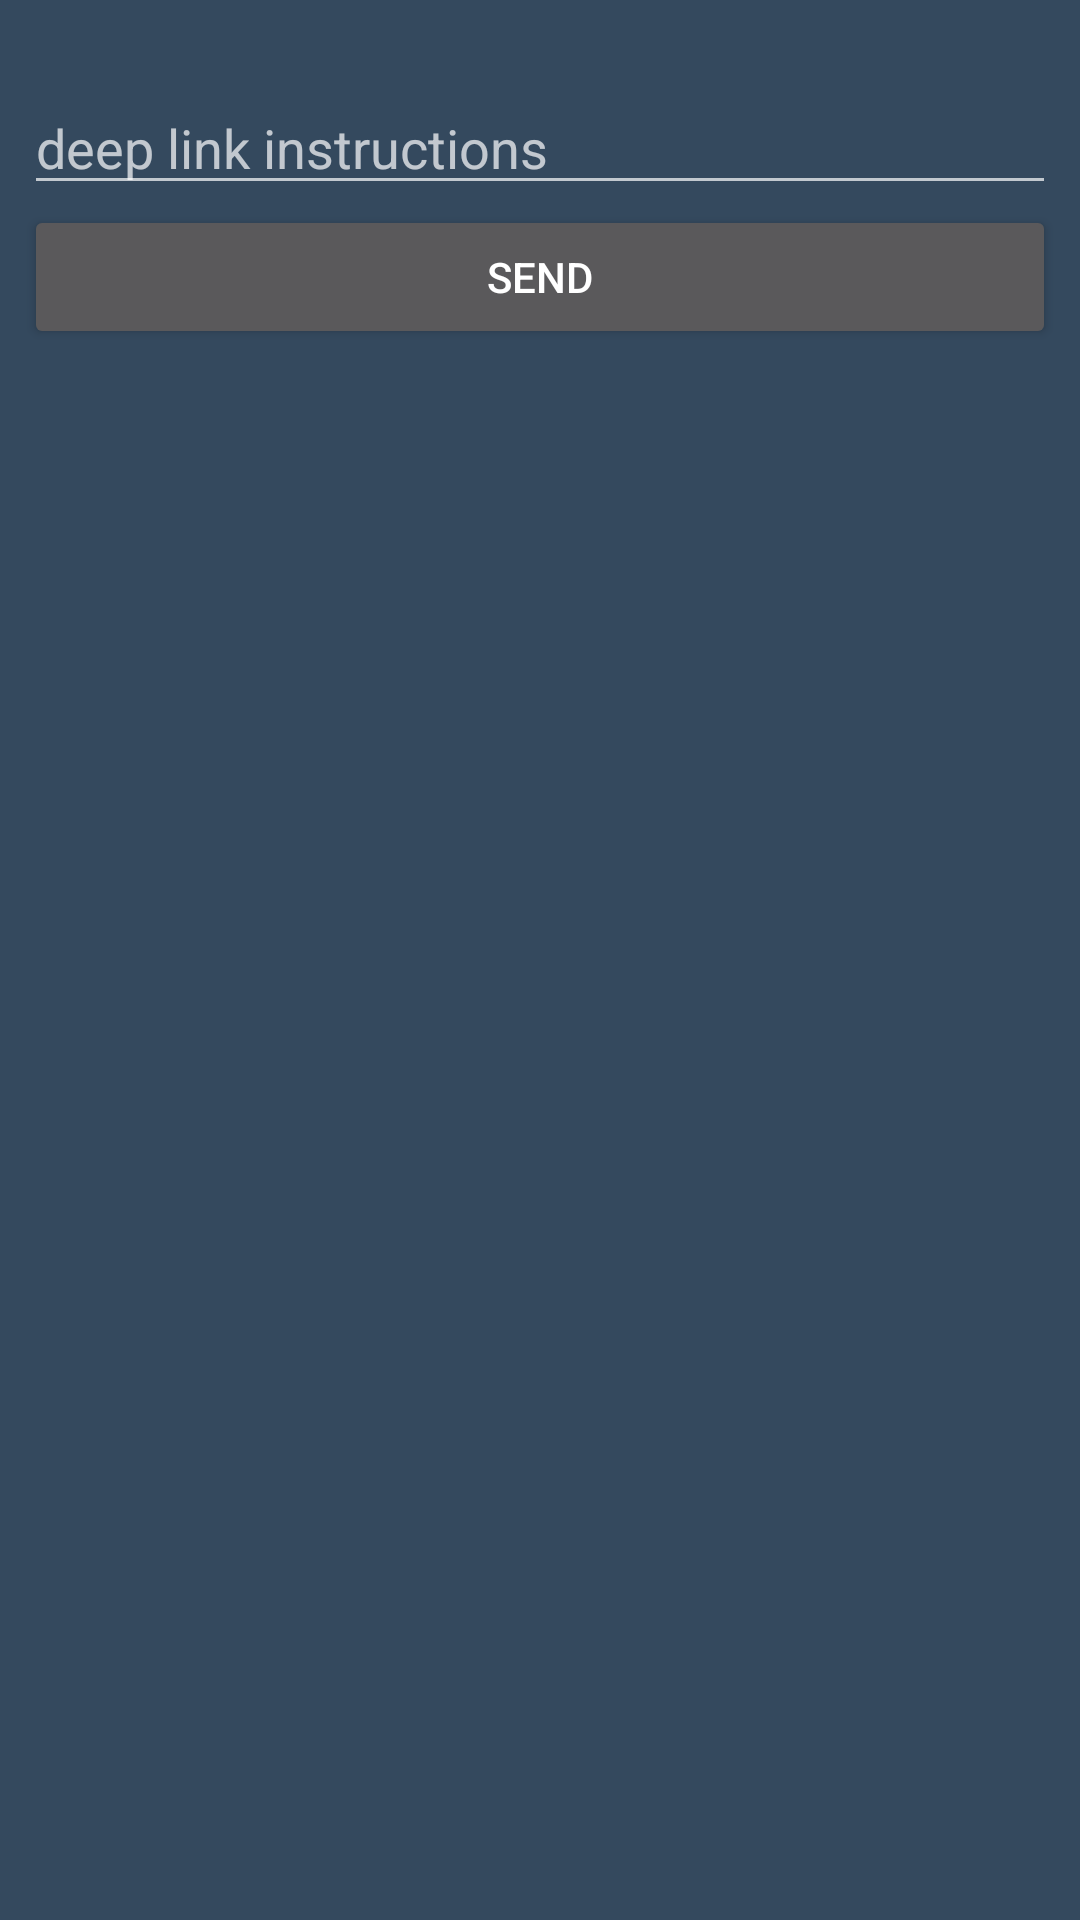

The Android layout XML behind this screen, and the referenced resources:
<!-- AndroidManifest.xml: application theme AppTheme -->
<!-- res/layout/fragment_deep_link.xml -->
<?xml version="1.0" encoding="utf-8"?>
<LinearLayout
        xmlns:android="http://schemas.android.com/apk/res/android"
        xmlns:tools="http://schemas.android.com/tools"
        android:layout_width="match_parent"
        android:layout_height="match_parent"
        android:orientation="vertical"
        android:padding="8dp"
        tools:context=".DeepLinkFragment">

    <TextView
            android:id="@+id/text"
            android:layout_width="match_parent"
            android:layout_height="wrap_content"/>

    <EditText
            android:id="@+id/args_edit_text"
            android:layout_width="match_parent"
            android:layout_height="wrap_content"
            android:ems="10"
            android:hint="@string/deep_link_instructions" />
    <Button
            android:id="@+id/send_notification_button"
            android:layout_width="match_parent"
            android:layout_height="wrap_content"
            android:text="@string/send_deep_link_notification_button" />

</LinearLayout>
<!-- resources referenced by this layout -->
<resources>
  <string name="deep_link_instructions">deep link instructions</string>
  <string name="send_deep_link_notification_button">send</string>
  <style name="AppTheme" parent="Theme.AppCompat.NoActionBar">
          
          <item name="android:colorPrimary">@color/wetasphalt</item>
          <item name="android:colorPrimaryDark">@color/greynsea</item>
          <item name="android:colorAccent">@color/amethyst</item>
          <item name="android:color">@color/color</item>
          <item name="android:windowBackground">@color/wetasphalt</item>
  
      </style>
  <color name="wetasphalt">#34495e</color>
  <color name="greynsea">#2c3e50</color>
  <color name="amethyst">#9b59b6</color>
  <color name="color">#1cddfa</color>
</resources>
